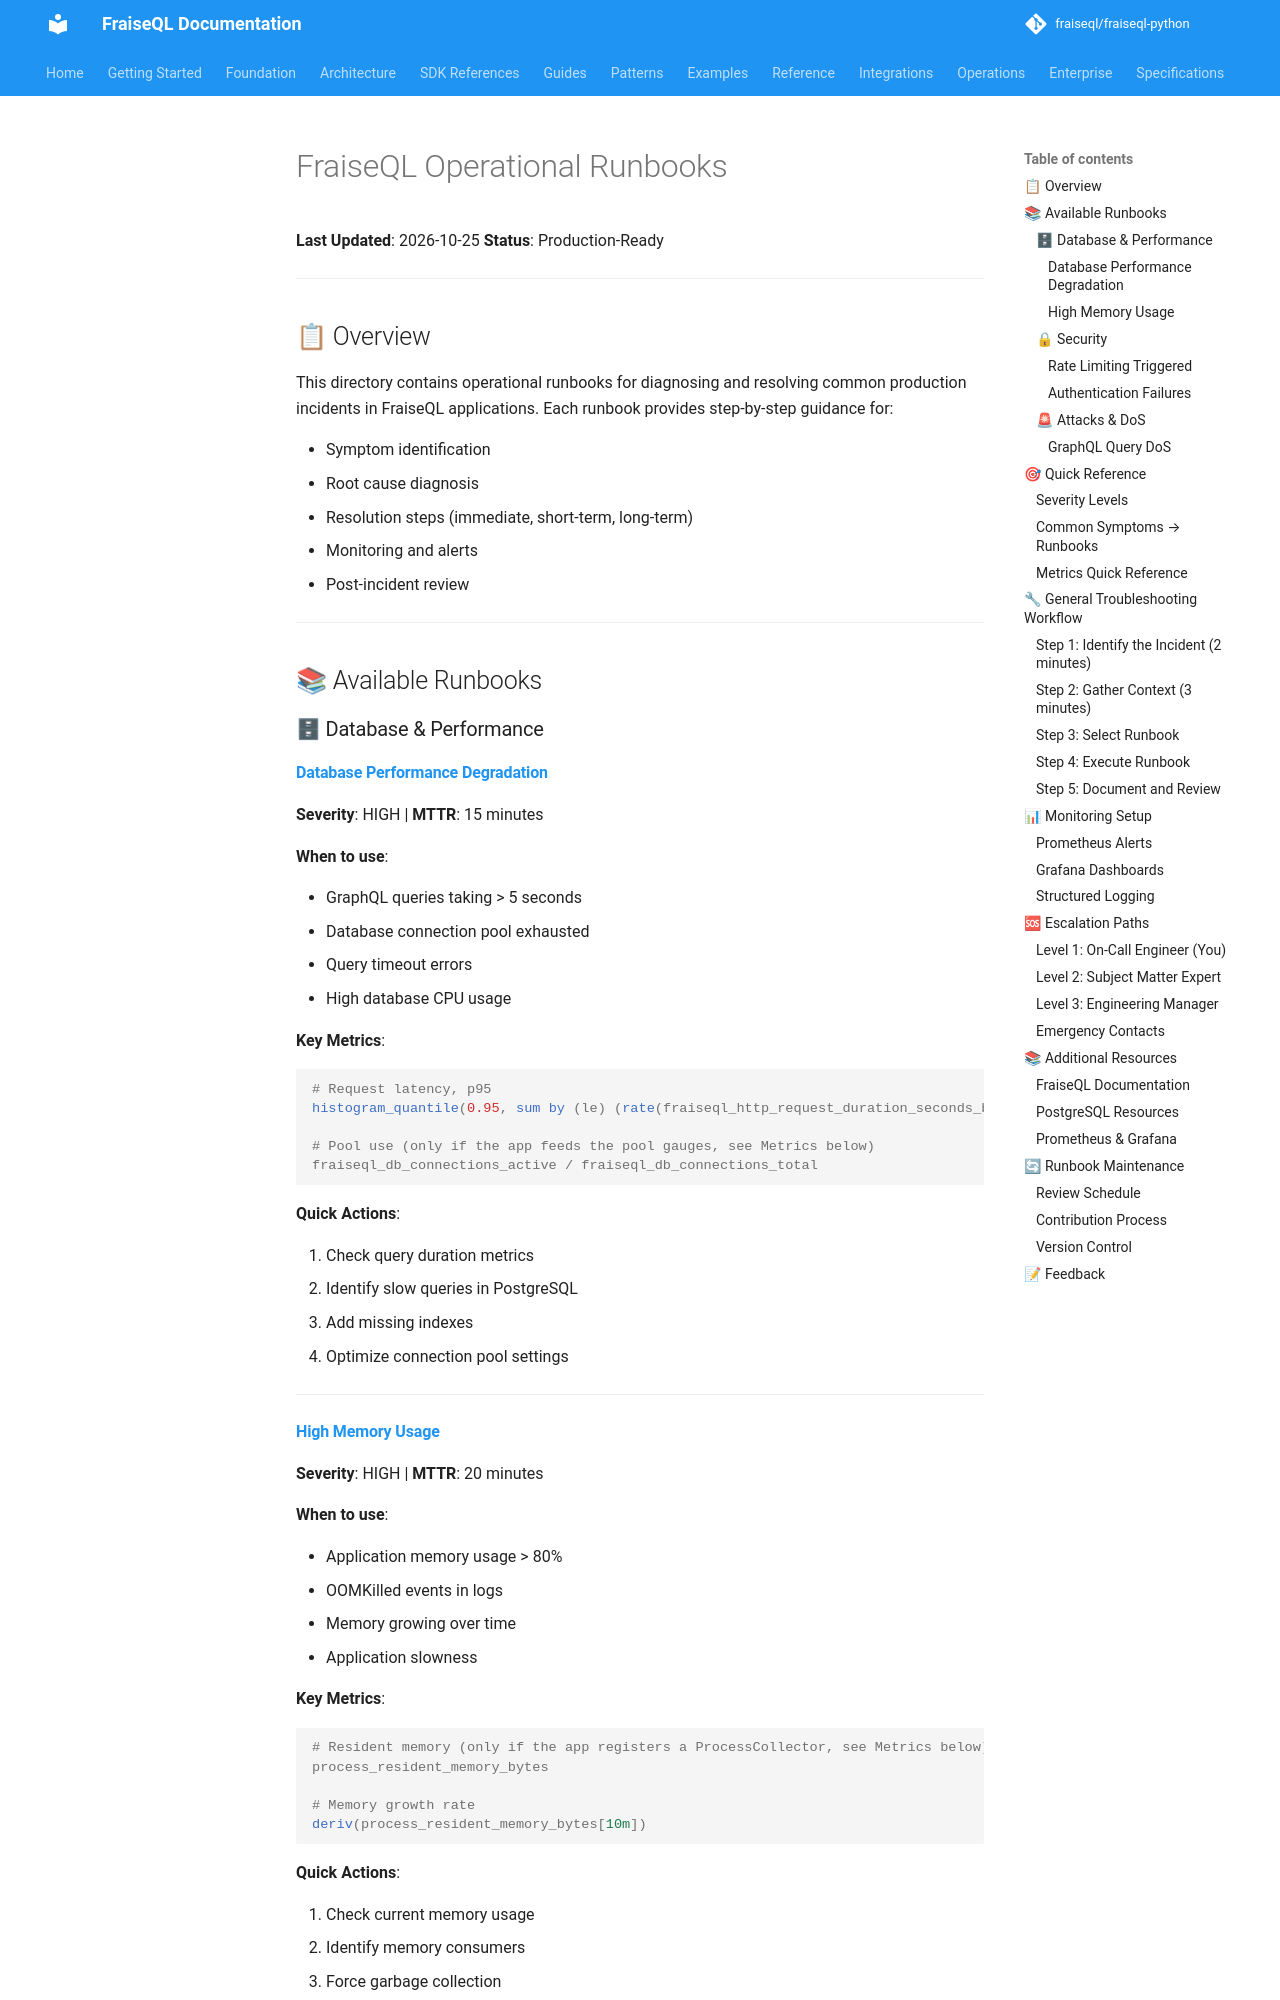

repository: fraiseql/fraiseql-python · page: production/runbooks/index.html · generator: mkdocs

# FraiseQL Operational Runbooks

**Last Updated**: 2026-10-25
**Status**: Production-Ready

---

## 📋 Overview

This directory contains operational runbooks for diagnosing and resolving common production incidents in FraiseQL applications. Each runbook provides step-by-step guidance for:

- Symptom identification
- Root cause diagnosis
- Resolution steps (immediate, short-term, long-term)
- Monitoring and alerts
- Post-incident review

---

## 📚 Available Runbooks

### 🗄 Database & Performance

#### [Database Performance Degradation](./database-performance-degradation.md)

**Severity**: HIGH | **MTTR**: 15 minutes

**When to use**:

- GraphQL queries taking > 5 seconds
- Database connection pool exhausted
- Query timeout errors
- High database CPU usage

**Key Metrics**:

```promql
# Request latency, p95
histogram_quantile(0.95, sum by (le) (rate(fraiseql_http_request_duration_seconds_bucket[5m])))

# Pool use (only if the app feeds the pool gauges, see Metrics below)
fraiseql_db_connections_active / fraiseql_db_connections_total
```

**Quick Actions**:

1. Check query duration metrics
2. Identify slow queries in PostgreSQL
3. Add missing indexes
4. Optimize connection pool settings

---

#### [High Memory Usage](./high-memory-usage.md)

**Severity**: HIGH | **MTTR**: 20 minutes

**When to use**:

- Application memory usage > 80%
- OOMKilled events in logs
- Memory growing over time
- Application slowness

**Key Metrics**:

```promql
# Resident memory (only if the app registers a ProcessCollector, see Metrics below)
process_resident_memory_bytes

# Memory growth rate
deriv(process_resident_memory_bytes[10m])
```

**Quick Actions**:

1. Check current memory usage
2. Identify memory consumers
3. Force garbage collection
4. Reduce connection pool size temporarily

---

### 🔒 Security
